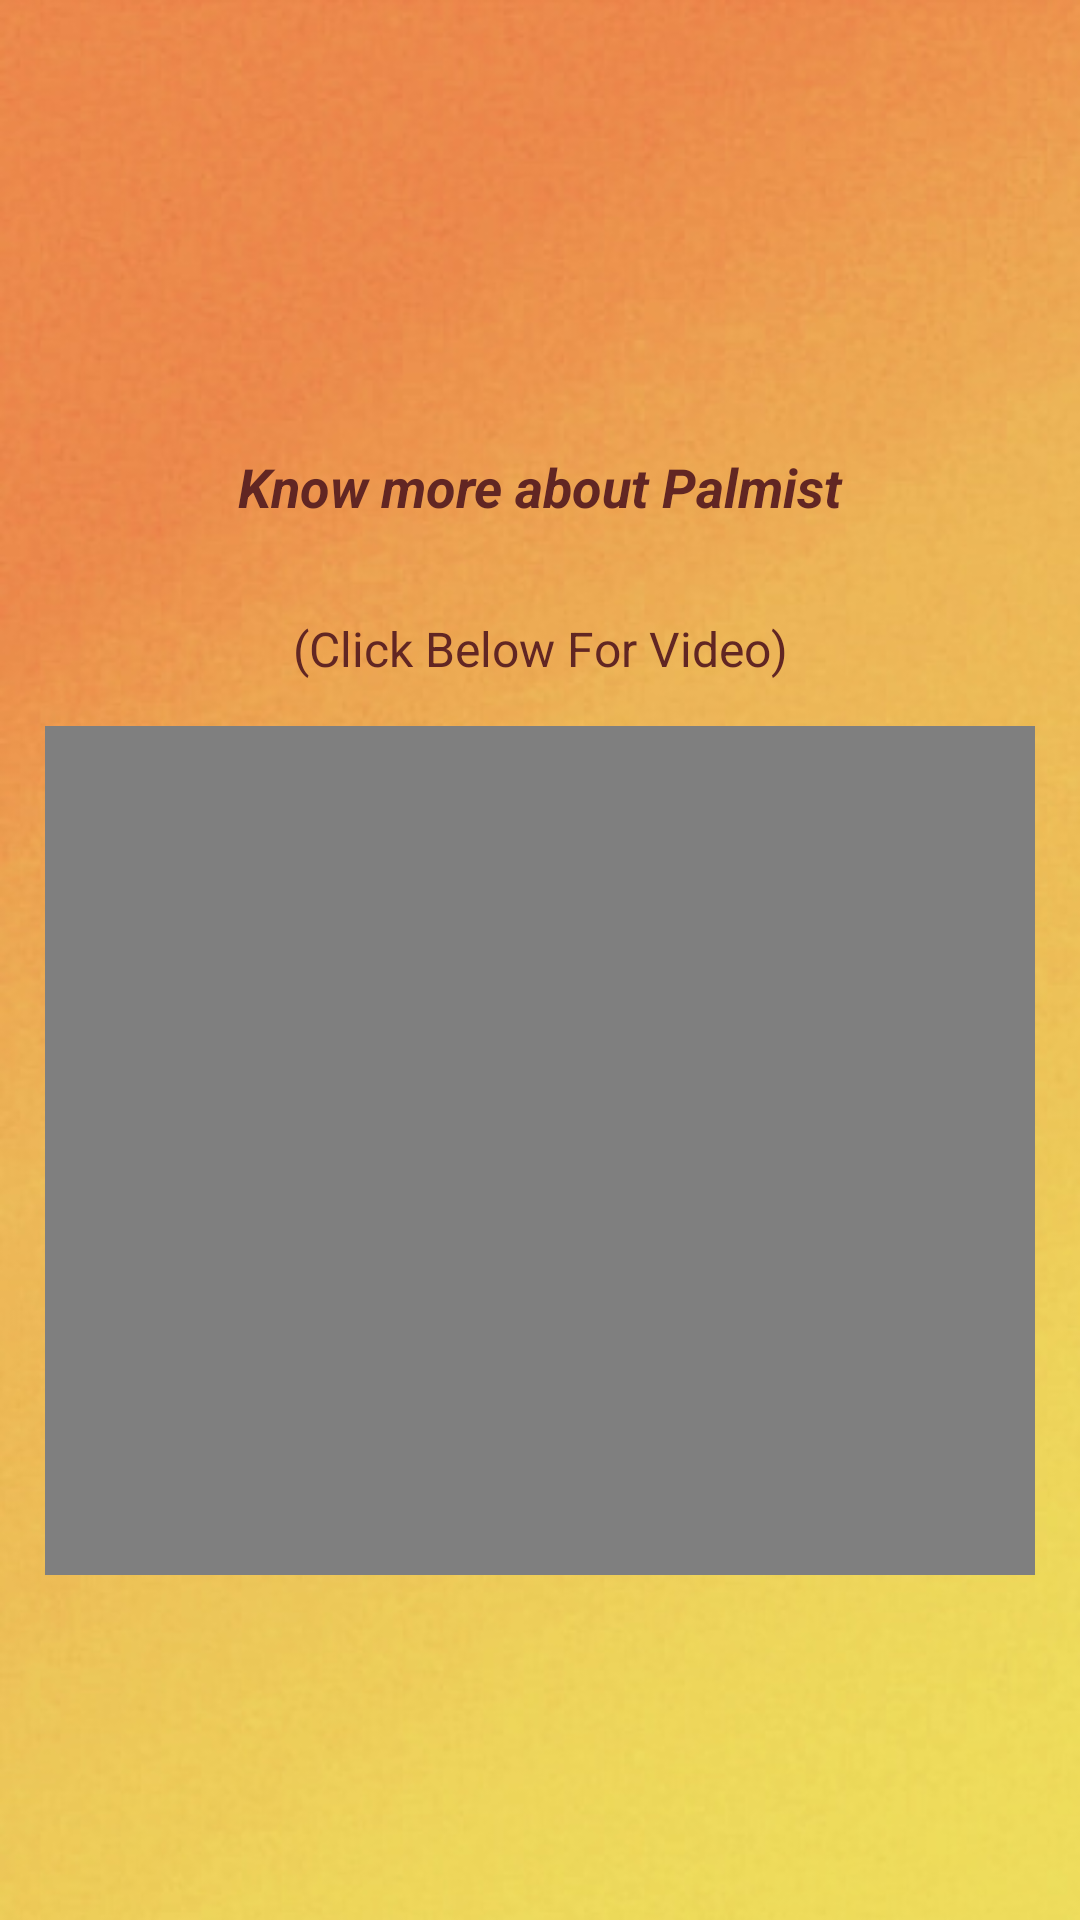

Layout XML and referenced resources for this Android screen:
<!-- AndroidManifest.xml: application theme AppTheme -->
<!-- res/layout/fragment_home.xml -->
<?xml version="1.0" encoding="utf-8"?>
<ScrollView xmlns:android="http://schemas.android.com/apk/res/android"
    xmlns:app="http://schemas.android.com/apk/res-auto"
    xmlns:tools="http://schemas.android.com/tools"
    android:layout_width="match_parent"
    android:layout_height="match_parent"
    android:background="@drawable/back_under"
    android:textAlignment="center">

    <LinearLayout
        android:layout_width="match_parent"
        android:layout_height="match_parent"
        android:layout_marginTop="150dp"
        android:orientation="vertical">

        <TextView
            android:layout_width="match_parent"
            android:layout_height="wrap_content"
            android:text="@string/title_knowpalmist"
            android:gravity="center"
            android:textStyle="bold|italic"
            android:textSize="18sp"
            android:textColor="#612623">

        </TextView>


        <LinearLayout
            android:layout_width="match_parent"
            android:layout_height="wrap_content"
            android:layout_marginTop="15dp"
            android:orientation="vertical">

            <TextView
                android:layout_width="match_parent"
                android:layout_height="wrap_content"
                android:layout_gravity="center"
                android:text="@string/title_clickVdo"
                android:textAlignment="center"
                android:paddingTop="16sp"
                android:textColor="#612623"
                android:textSize="16sp">

            </TextView>


        </LinearLayout>

        <LinearLayout
            android:layout_width="match_parent"
            android:layout_height="wrap_content"
            android:layout_margin="15dp"
            android:orientation="vertical">

            <VideoView
                android:id="@+id/videoView"
                android:layout_width="match_parent"
                android:layout_height="283dp"
                android:layout_centerHorizontal="true"
                android:layout_centerVertical="true">

            </VideoView>
            <LinearLayout
                android:layout_width="match_parent"
                android:layout_height="15dp">

            </LinearLayout>

        </LinearLayout>
    </LinearLayout>
</ScrollView>
<!-- resources referenced by this layout -->
<resources>
  <!-- drawable back_under: jpg bitmap (drawable-v24, 60448 bytes) -->
  <string name="title_clickVdo">(Click Below For Video)</string>
  <string name="title_knowpalmist">Know more about Palmist</string>
  <style name="AppTheme" parent="Theme.AppCompat.Light.NoActionBar">
          
          <item name="colorPrimary">@color/colorPrimary</item>
          <item name="colorPrimaryDark">@color/colorPrimaryDark</item>
          <item name="colorAccent">@color/colorAccent</item>
      </style>
  <color name="colorPrimary">#008577</color>
  <color name="colorPrimaryDark">#000</color>
  <color name="colorAccent">#D81B60</color>
</resources>
